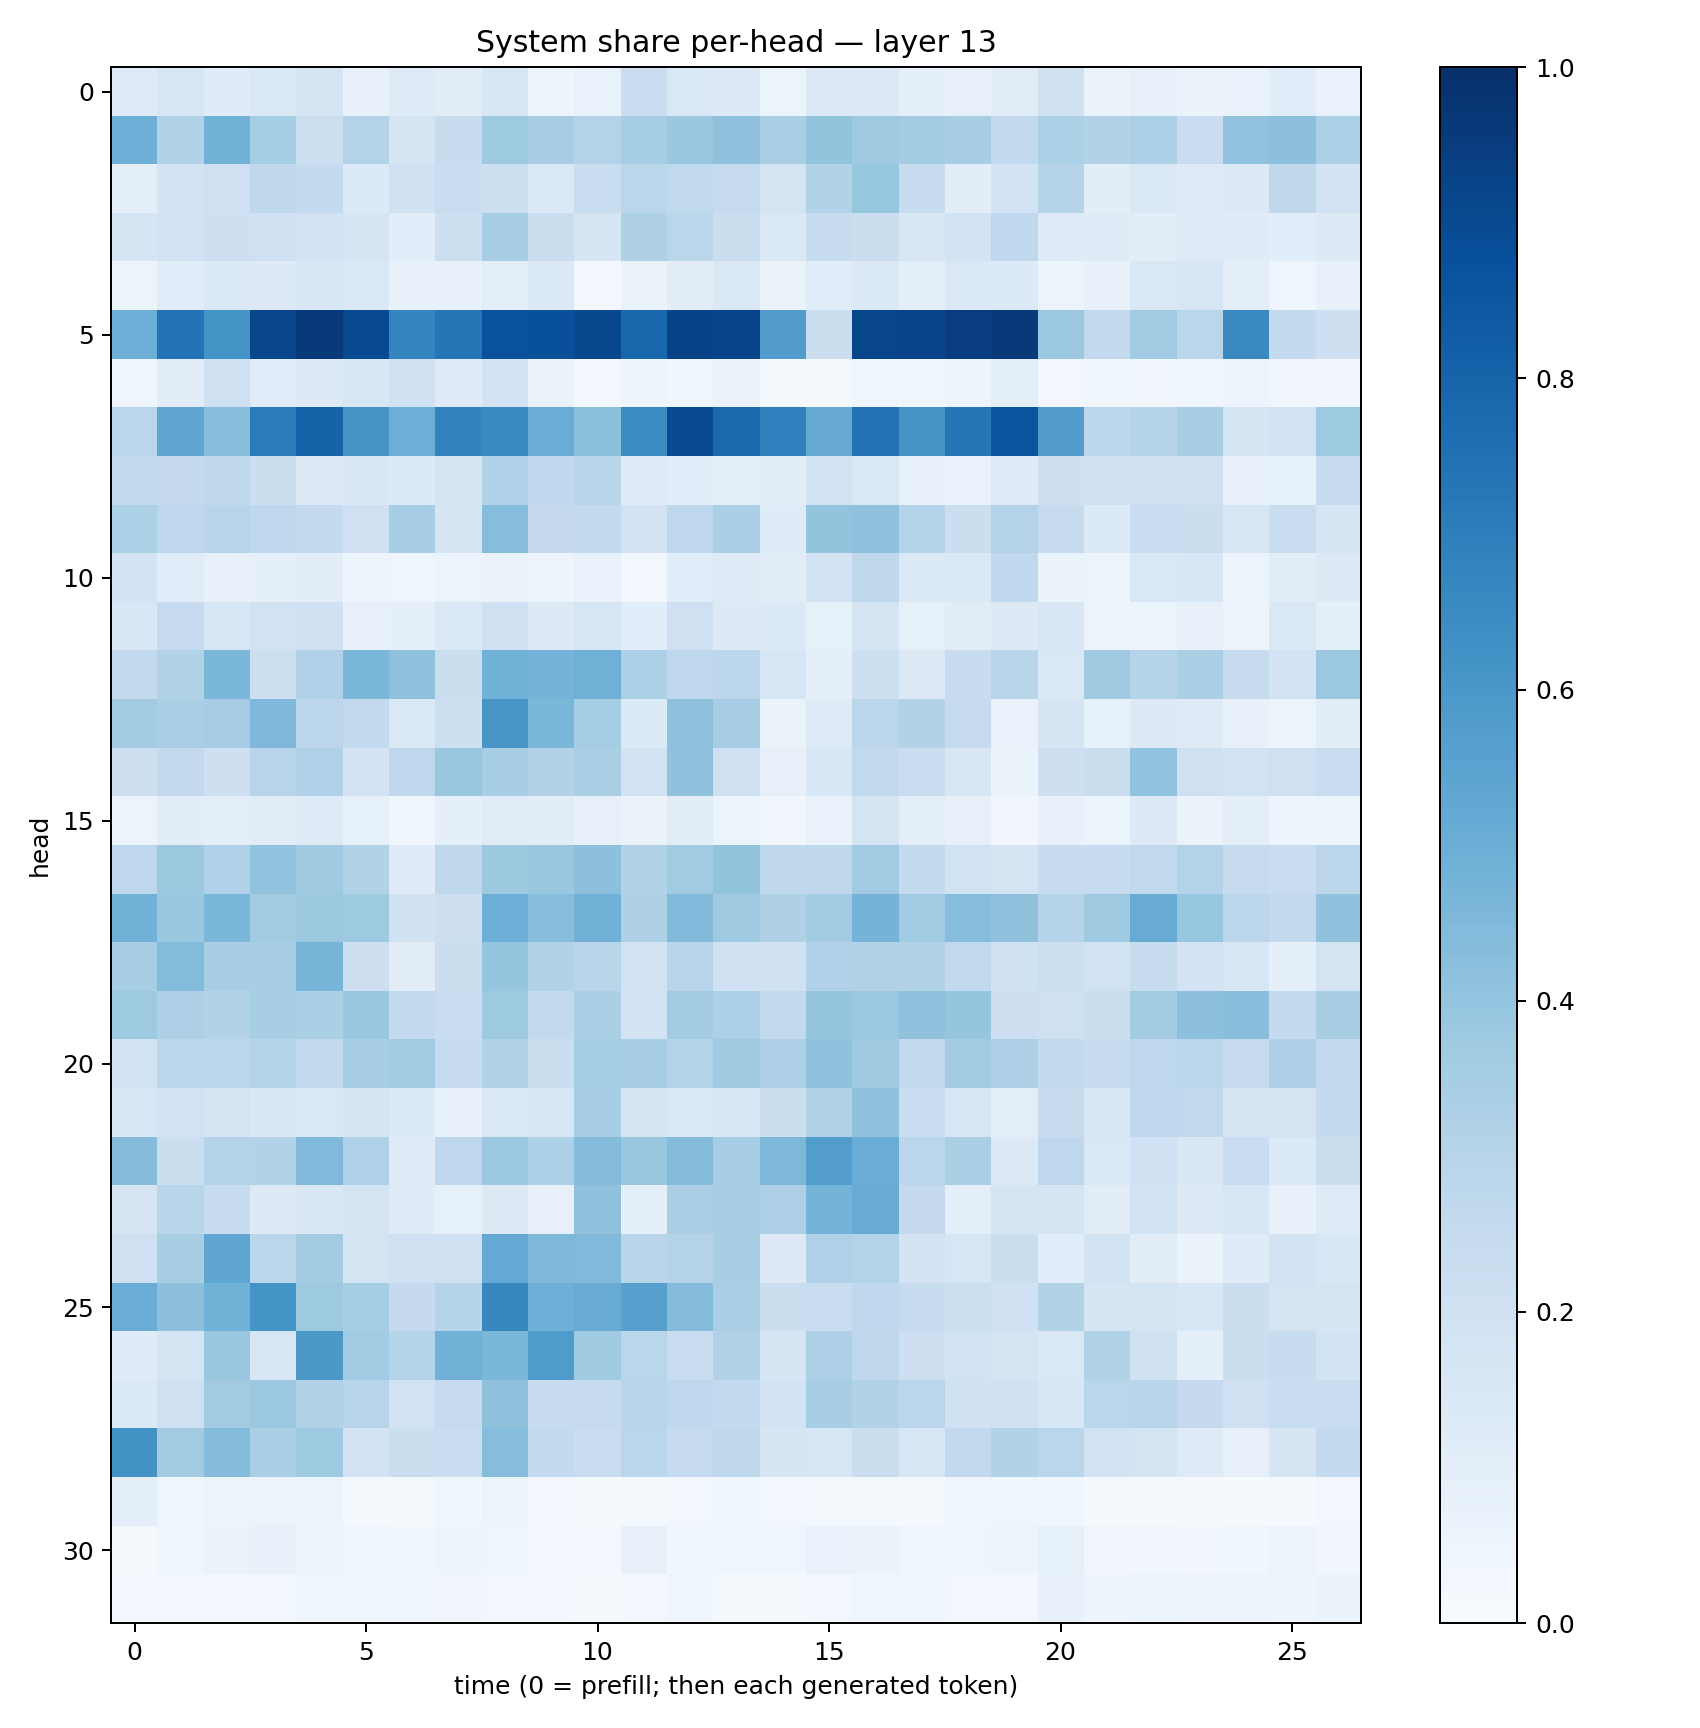

The table this chart was drawn from, first rows:
0.1216082, 0.16090462, 0.120871164, 0.13722186, 0.17175142, 0.07706703, 0.12122173, 0.109976046, 0.15465336, 0.050620183, 0.06795283, 0.2272527, 0.141113, 0.12853765, 0.05189044, 0.132281, 0.12545258, 0.08802247, 0.07978155, 0.10956285, 0.19893137, 0.06311413, 0.07993059, 0.06424238
0.4937, 0.314, 0.4853, 0.3527, 0.2172, 0.3054, 0.1694, 0.239, 0.3723, 0.3512, 0.3047, 0.352, 0.3852, 0.4116, 0.3387, 0.4011, 0.3678, 0.3564, 0.3465, 0.2603, 0.33, 0.3123, 0.3318, 0.2302
0.09463, 0.1865, 0.2055, 0.2709, 0.2557, 0.1359, 0.1982, 0.2309, 0.216, 0.1414, 0.234, 0.2873, 0.2618, 0.2499, 0.1776, 0.3139, 0.3936, 0.2411, 0.1022, 0.1849, 0.2985, 0.1041, 0.1413, 0.1237
0.1718, 0.1817, 0.2141, 0.2096, 0.1891, 0.1673, 0.1079, 0.2154, 0.3496, 0.2197, 0.1645, 0.3213, 0.2884, 0.2207, 0.1428, 0.242, 0.2214, 0.1511, 0.1856, 0.2681, 0.1242, 0.1195, 0.1024, 0.1216
0.05938, 0.1143, 0.1386, 0.1296, 0.154, 0.1463, 0.07684, 0.07079, 0.09892, 0.1403, 0.03107, 0.06612, 0.1046, 0.1452, 0.06282, 0.1139, 0.1405, 0.1006, 0.144, 0.1342, 0.0625, 0.07356, 0.1462, 0.163
0.495, 0.7404, 0.6148, 0.913, 0.9605, 0.8975, 0.6731, 0.7331, 0.8716, 0.8761, 0.9042, 0.7886, 0.9294, 0.9193, 0.5755, 0.2188, 0.9119, 0.9185, 0.9422, 0.9631, 0.3817, 0.2611, 0.365, 0.2862
0.04521, 0.1126, 0.2109, 0.114, 0.1308, 0.1537, 0.1974, 0.1172, 0.1864, 0.0661, 0.02854, 0.05002, 0.03776, 0.06596, 0.01192, 0.01639, 0.0435, 0.03706, 0.04859, 0.09796, 0.02819, 0.03718, 0.03267, 0.04244
0.284, 0.5344, 0.4271, 0.7086, 0.8062, 0.6096, 0.4988, 0.6783, 0.6532, 0.5044, 0.4196, 0.651, 0.8916, 0.7806, 0.6899, 0.5131, 0.7397, 0.6115, 0.7296, 0.8562, 0.5771, 0.2791, 0.2971, 0.3432
0.2546, 0.2518, 0.2712, 0.2205, 0.1312, 0.1486, 0.1353, 0.1765, 0.3197, 0.269, 0.2912, 0.1239, 0.1074, 0.09182, 0.1023, 0.1812, 0.1454, 0.07226, 0.06983, 0.1217, 0.2113, 0.2085, 0.2067, 0.2076
0.3301, 0.276, 0.2944, 0.2768, 0.2565, 0.2062, 0.3443, 0.1684, 0.4331, 0.251, 0.2559, 0.1821, 0.2681, 0.334, 0.1179, 0.4009, 0.4072, 0.3016, 0.219, 0.3065, 0.2428, 0.135, 0.2282, 0.2222
0.1866, 0.1151, 0.07559, 0.08899, 0.102, 0.04735, 0.04418, 0.05283, 0.06619, 0.04738, 0.06693, 0.02804, 0.1142, 0.1231, 0.11, 0.18, 0.272, 0.1385, 0.1386, 0.2675, 0.06412, 0.06033, 0.1476, 0.1525
0.1525, 0.2498, 0.1569, 0.1914, 0.2023, 0.07946, 0.08676, 0.1374, 0.2046, 0.1261, 0.1607, 0.106, 0.2092, 0.1287, 0.1348, 0.08245, 0.167, 0.08287, 0.1094, 0.1326, 0.1516, 0.05776, 0.06215, 0.07037
0.2602, 0.3128, 0.4584, 0.2171, 0.3167, 0.4607, 0.4117, 0.2226, 0.4864, 0.4728, 0.4917, 0.3299, 0.2668, 0.2812, 0.1604, 0.09265, 0.216, 0.129, 0.2382, 0.2904, 0.1452, 0.3675, 0.3047, 0.3357
0.3568, 0.3379, 0.3509, 0.453, 0.2783, 0.2589, 0.1458, 0.2163, 0.6031, 0.4591, 0.3554, 0.1366, 0.4123, 0.3508, 0.06523, 0.1212, 0.2828, 0.315, 0.2464, 0.06967, 0.1695, 0.08428, 0.1314, 0.124
0.2133, 0.2616, 0.2119, 0.296, 0.3201, 0.18, 0.2744, 0.3842, 0.3443, 0.3123, 0.3365, 0.1928, 0.4092, 0.2095, 0.07911, 0.1545, 0.2643, 0.228, 0.1521, 0.06381, 0.2137, 0.2261, 0.4055, 0.2042
0.05997, 0.1045, 0.09864, 0.1099, 0.1217, 0.0832, 0.04656, 0.09218, 0.1112, 0.1115, 0.07907, 0.06473, 0.1109, 0.0617, 0.03434, 0.06846, 0.1754, 0.09885, 0.0811, 0.03437, 0.07295, 0.05142, 0.1294, 0.0664
0.277, 0.3782, 0.3181, 0.4034, 0.3698, 0.3149, 0.1177, 0.2715, 0.3752, 0.3857, 0.4169, 0.311, 0.3667, 0.3985, 0.2722, 0.2708, 0.3639, 0.2545, 0.189, 0.176, 0.2402, 0.2493, 0.2632, 0.3052
0.4873, 0.3892, 0.4582, 0.3579, 0.3753, 0.3739, 0.1984, 0.211, 0.4963, 0.4274, 0.4834, 0.3232, 0.4434, 0.3699, 0.3234, 0.3583, 0.4753, 0.3669, 0.4301, 0.4109, 0.2977, 0.3703, 0.5105, 0.3941
0.3467, 0.4401, 0.3409, 0.3449, 0.4701, 0.2121, 0.1103, 0.2216, 0.3964, 0.3092, 0.2917, 0.1911, 0.295, 0.2084, 0.1972, 0.319, 0.3148, 0.3134, 0.2631, 0.2003, 0.2156, 0.1925, 0.2375, 0.1834
0.3737, 0.3242, 0.3087, 0.3428, 0.3349, 0.3832, 0.2564, 0.2337, 0.3713, 0.2594, 0.3341, 0.1838, 0.3559, 0.3281, 0.2615, 0.396, 0.3828, 0.4126, 0.3948, 0.214, 0.2079, 0.2203, 0.3577, 0.4152
0.1922, 0.2823, 0.282, 0.3064, 0.2592, 0.3443, 0.3637, 0.248, 0.3093, 0.2222, 0.3545, 0.3489, 0.3059, 0.3705, 0.3246, 0.4094, 0.3683, 0.2652, 0.3624, 0.3266, 0.2562, 0.2385, 0.2757, 0.2888
0.1614, 0.1881, 0.173, 0.1503, 0.1448, 0.1704, 0.1366, 0.07709, 0.146, 0.1553, 0.3468, 0.1717, 0.1477, 0.1526, 0.2209, 0.3094, 0.407, 0.2283, 0.1631, 0.0971, 0.2359, 0.1554, 0.2677, 0.2628
0.4345, 0.2189, 0.3022, 0.3101, 0.4476, 0.3179, 0.1194, 0.2742, 0.3827, 0.3302, 0.4363, 0.389, 0.4341, 0.3465, 0.4563, 0.5738, 0.5056, 0.2853, 0.3385, 0.1277, 0.2769, 0.1441, 0.2021, 0.1491
0.1651, 0.2925, 0.2362, 0.1297, 0.1495, 0.1751, 0.1209, 0.08362, 0.1282, 0.07889, 0.4113, 0.09052, 0.3375, 0.3494, 0.3262, 0.4739, 0.5103, 0.2536, 0.1012, 0.167, 0.1658, 0.1125, 0.1924, 0.1259
0.2103, 0.342, 0.5371, 0.2864, 0.3573, 0.1738, 0.2089, 0.2059, 0.5226, 0.4551, 0.4486, 0.2916, 0.3069, 0.3433, 0.1275, 0.3191, 0.3056, 0.1824, 0.1603, 0.221, 0.1091, 0.1866, 0.1097, 0.06604
0.507, 0.4173, 0.4858, 0.6139, 0.3741, 0.3521, 0.2538, 0.3032, 0.6625, 0.4935, 0.5091, 0.5621, 0.4354, 0.3384, 0.2231, 0.2332, 0.2681, 0.2431, 0.2157, 0.2017, 0.3102, 0.1647, 0.1781, 0.1534
0.118, 0.1671, 0.3887, 0.1614, 0.5947, 0.3655, 0.3006, 0.4809, 0.4582, 0.5848, 0.3698, 0.2858, 0.2319, 0.3089, 0.1657, 0.3278, 0.2734, 0.2126, 0.1921, 0.1726, 0.1467, 0.3163, 0.196, 0.0904
0.1363, 0.2037, 0.3598, 0.3795, 0.3087, 0.2955, 0.192, 0.2453, 0.411, 0.2362, 0.2435, 0.2925, 0.2667, 0.2555, 0.1845, 0.3441, 0.3111, 0.2815, 0.1963, 0.1982, 0.1525, 0.2859, 0.2893, 0.2508
0.6201, 0.3607, 0.4336, 0.3379, 0.374, 0.1819, 0.2237, 0.2286, 0.4327, 0.256, 0.2293, 0.2881, 0.2464, 0.2728, 0.1711, 0.1603, 0.2219, 0.1637, 0.2597, 0.3115, 0.2887, 0.1895, 0.1783, 0.1212
0.09924, 0.04224, 0.05995, 0.05994, 0.06193, 0.02277, 0.02292, 0.03708, 0.05902, 0.02598, 0.01834, 0.02138, 0.02876, 0.03885, 0.02567, 0.02333, 0.02212, 0.0218, 0.04604, 0.04178, 0.03894, 0.01217, 0.01428, 0.01694
0.01284, 0.03988, 0.06612, 0.07128, 0.04816, 0.04229, 0.03702, 0.04889, 0.04636, 0.02477, 0.02983, 0.0817, 0.03644, 0.0435, 0.04653, 0.06848, 0.06331, 0.04225, 0.04624, 0.05082, 0.08374, 0.03239, 0.03392, 0.03473
0.02702, 0.02791, 0.0279, 0.03099, 0.03634, 0.03834, 0.04611, 0.03308, 0.03005, 0.02909, 0.02272, 0.03, 0.04028, 0.02259, 0.02306, 0.02498, 0.04386, 0.04285, 0.02902, 0.02683, 0.07403, 0.04903, 0.05299, 0.05647
